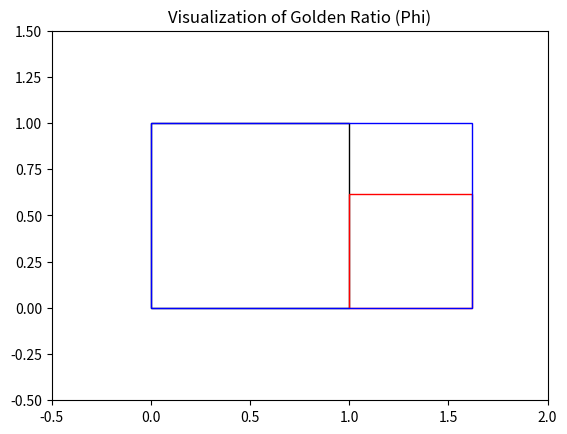

Recreate this plot in Python.
import matplotlib.pyplot as plt
import numpy as np

def visualize_golden_ratio():
    # Golden Ratio
    phi = (1 + np.sqrt(5)) / 2

    # Create a figure and a set of subplots
    fig, ax = plt.subplots()

    # Create a rectangle representing 1
    rectangle1 = plt.Rectangle((0, 0), 1, 1, fill=False)
    ax.add_patch(rectangle1)

    # Create a square representing phi-1 (which is 1/phi)
    square = plt.Rectangle((1, 0), 1/phi, 1/phi, fill=False, color='r')
    ax.add_patch(square)

    # Create a rectangle representing phi
    rectangle2 = plt.Rectangle((0, 0), phi, 1, fill=False, color='b')
    ax.add_patch(rectangle2)

    # Set the limits of the plot from -0.5 to 2 in x-axis and -0.5 to 1.5 in y-axis
    plt.xlim(-0.5, 2)
    plt.ylim(-0.5, 1.5)

    # Set the title of the plot
    plt.title('Visualization of Golden Ratio (Phi)')

    # Show the plot
    plt.show()

if __name__ == "__main__":
    visualize_golden_ratio()
